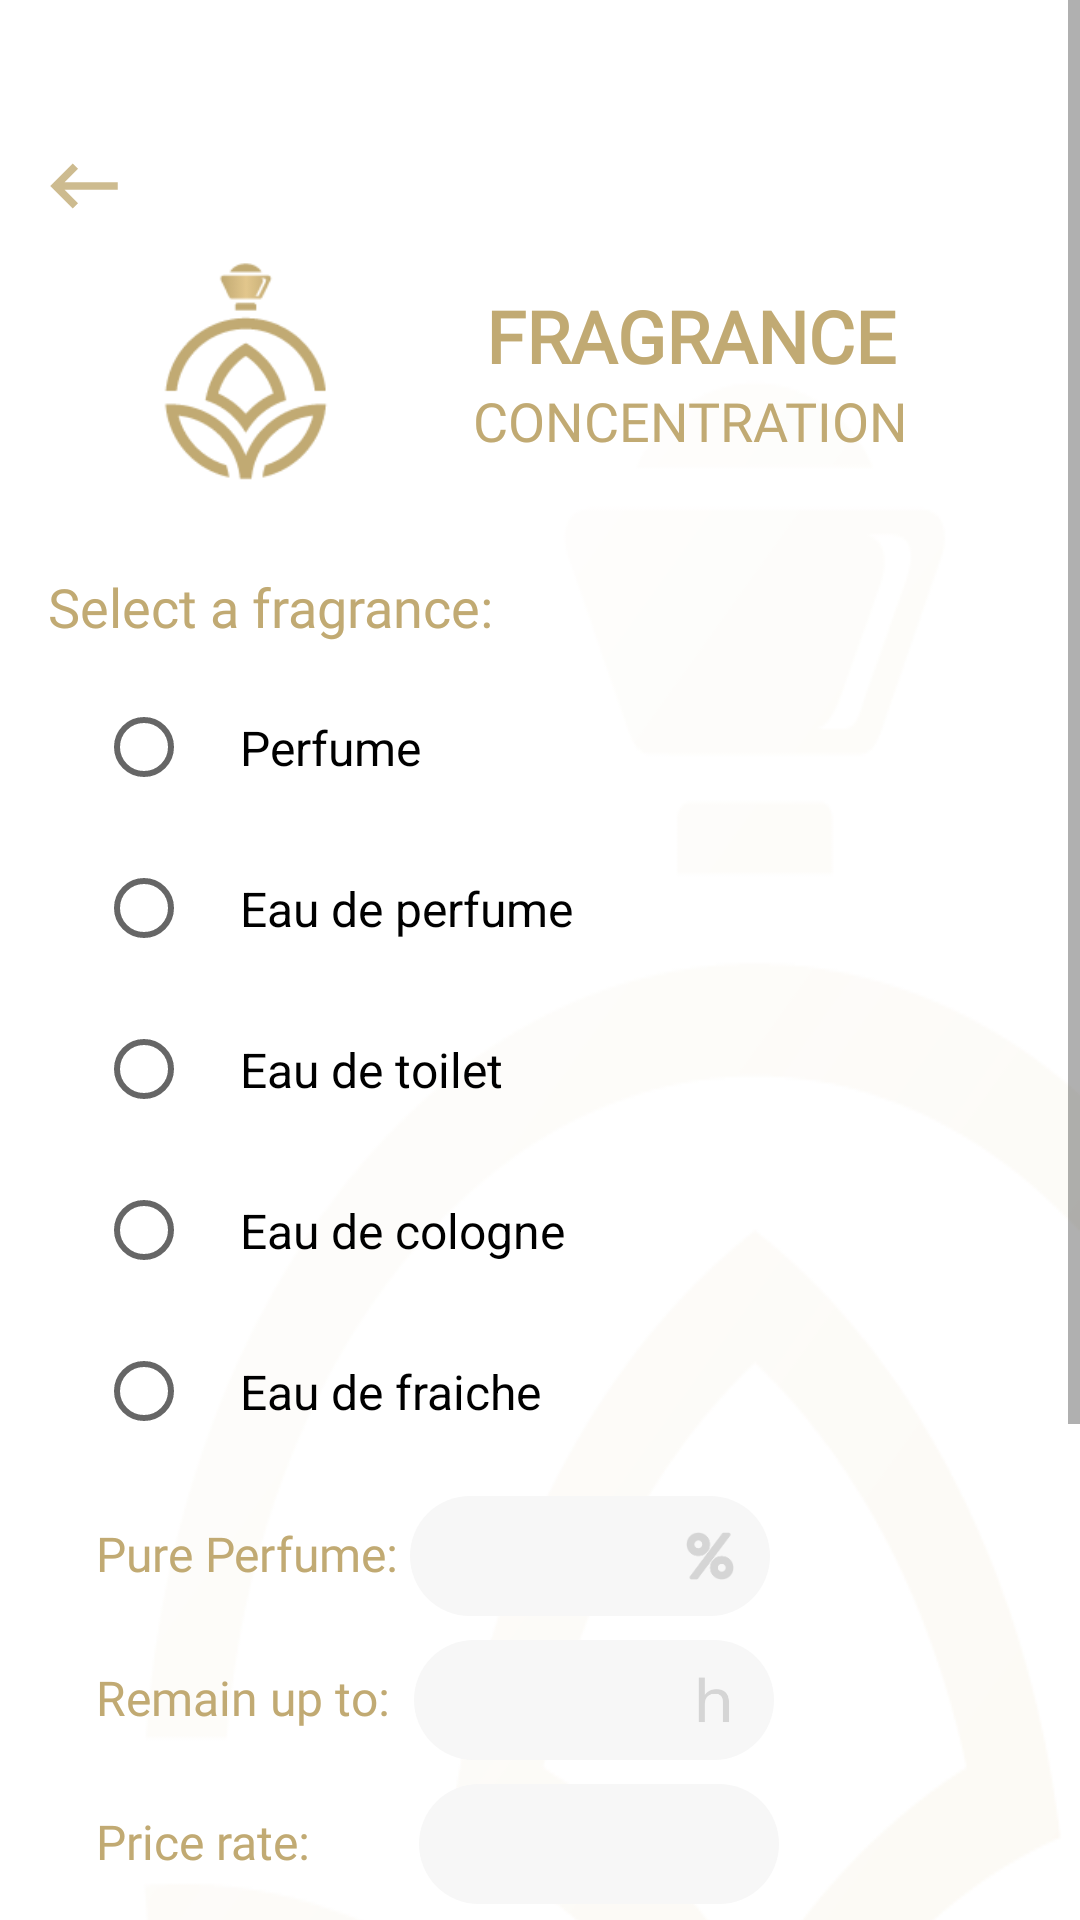

This screen was rendered from an Android layout file. Write that file and the resources it references.
<!-- AndroidManifest.xml: application theme AppWithTransparentStatusBar -->
<!-- res/layout/activity_fragrance_concentration.xml -->
<?xml version="1.0" encoding="utf-8"?>
<ScrollView xmlns:android="http://schemas.android.com/apk/res/android"
    xmlns:tools="http://schemas.android.com/tools"
    android:layout_width="match_parent"
    android:layout_height="match_parent"
    android:background="@color/white"
    tools:context=".presentation.createperfume.FragranceConcentrationActivity">

    <LinearLayout
        android:layout_width="match_parent"
        android:layout_height="wrap_content"
        android:background="@drawable/bg_transparent"
        android:orientation="vertical">

        <ImageButton
            android:id="@+id/backBtn"
            android:layout_width="wrap_content"
            android:layout_height="wrap_content"
            android:layout_gravity="start"
            android:layout_marginTop="50dp"
            android:layout_marginStart="16dp"
            android:background="@null"
            android:src="@drawable/ic_back_accent_color" />

        <LinearLayout
            android:layout_width="match_parent"
            android:layout_height="100dp"
            android:orientation="horizontal"
            android:gravity="center"
            android:layout_marginStart="32dp"
            android:layout_marginEnd="32dp">

            <ImageView
                android:layout_width="100dp"
                android:layout_height="match_parent"
                android:padding="8dp"
                android:src="@drawable/launcher_logo_transparent"/>

            <LinearLayout
                android:layout_width="match_parent"
                android:layout_height="wrap_content"
                android:orientation="vertical">
                <TextView
                    android:layout_width="match_parent"
                    android:layout_height="wrap_content"
                    android:textSize="24sp"
                    android:textColor="@color/colorAccent"
                    android:textStyle="bold"
                    android:gravity="center"
                    android:fontFamily="@font/libre_baskerville"
                    android:text="FRAGRANCE"/>

                <TextView
                    android:layout_width="match_parent"
                    android:layout_height="wrap_content"
                    android:textSize="18sp"
                    android:gravity="center"
                    android:textColor="@color/colorAccent"
                    android:fontFamily="@font/libre_baskerville"
                    android:text="CONCENTRATION"/>
            </LinearLayout>

        </LinearLayout>

        <TextView
            android:layout_width="wrap_content"
            android:layout_height="wrap_content"
            android:text="Select a fragrance:"
            android:layout_marginStart="16dp"
            android:layout_marginTop="16dp"
            android:textSize="18sp"
            android:textColor="@color/colorAccent"
            android:fontFamily="@font/libre_baskerville"/>

        <RadioGroup
            android:id="@+id/fragranceRadioGroup"
            android:layout_width="match_parent"
            android:layout_height="wrap_content"
            android:layout_marginStart="32dp"
            android:layout_marginEnd="32dp"
            android:layout_marginTop="8dp">

            <RadioButton
                android:id="@+id/perfumeRadioButton"
                android:layout_width="wrap_content"
                android:layout_height="wrap_content"
                android:text="Perfume"
                android:textSize="16sp"
                android:padding="16dp"/>

            <RadioButton
                android:id="@+id/eauDePerfumeRadioButton"
                android:layout_width="wrap_content"
                android:layout_height="wrap_content"
                android:text="Eau de perfume"
                android:textSize="16sp"
                android:padding="16dp"/>

            <RadioButton
                android:id="@+id/eauDeToiletRadioButton"
                android:layout_width="wrap_content"
                android:layout_height="wrap_content"
                android:text="Eau de toilet"
                android:textSize="16sp"
                android:padding="16dp"/>

            <RadioButton
                android:id="@+id/eauDeCologneRadioButton"
                android:layout_width="wrap_content"
                android:layout_height="wrap_content"
                android:text="Eau de cologne"
                android:textSize="16sp"
                android:padding="16dp"/>

            <RadioButton
                android:id="@+id/eauDeFraicheRadioButton"
                android:layout_width="wrap_content"
                android:layout_height="wrap_content"
                android:text="Eau de fraiche"
                android:textSize="16sp"
                android:padding="16dp"/>

        </RadioGroup>

        <LinearLayout
            android:layout_width="match_parent"
            android:layout_height="wrap_content"
            android:layout_marginTop="8dp"
            android:layout_marginStart="32dp"
            android:layout_marginEnd="32dp"
            android:orientation="horizontal">

            <TextView
                android:layout_width="wrap_content"
                android:layout_height="wrap_content"
                android:text="Pure Perfume: "
                android:textColor="@color/colorAccent"
                android:textSize="16sp"
                android:fontFamily="@font/libre_baskerville"/>

            <EditText
                android:id="@+id/purePerfumeEditText"
                android:layout_width="120dp"
                android:layout_height="40dp"
                android:padding="8dp"
                android:textSize="14sp"
                android:inputType="numberDecimal"
                android:enabled="false"
                android:editable="false"
                android:drawableEnd="@drawable/ic_percent_icon"
                android:background="@drawable/corner_white"/>
        </LinearLayout>

        <LinearLayout
            android:layout_width="match_parent"
            android:layout_height="wrap_content"
            android:layout_marginTop="8dp"
            android:layout_marginStart="32dp"
            android:layout_marginEnd="32dp"
            android:orientation="horizontal">

            <TextView
                android:layout_width="wrap_content"
                android:layout_height="wrap_content"
                android:text="Remain up to:  "
                android:textColor="@color/colorAccent"
                android:textSize="16sp"
                android:fontFamily="@font/libre_baskerville"/>

            <EditText
                android:id="@+id/remainUpEditText"
                android:layout_width="120dp"
                android:layout_height="40dp"
                android:padding="8dp"
                android:textSize="14sp"
                android:inputType="numberDecimal"
                android:enabled="false"
                android:editable="false"
                android:drawableEnd="@drawable/ic_hour"
                android:background="@drawable/corner_white"/>
        </LinearLayout>

        <LinearLayout
            android:layout_width="match_parent"
            android:layout_height="wrap_content"
            android:layout_marginTop="8dp"
            android:layout_marginStart="32dp"
            android:layout_marginEnd="32dp"
            android:orientation="horizontal">

            <TextView
                android:layout_width="wrap_content"
                android:layout_height="wrap_content"
                android:text="Price rate:         "
                android:textColor="@color/colorAccent"
                android:textSize="16sp"
                android:fontFamily="@font/libre_baskerville"/>

            <EditText
                android:id="@+id/priceRateEditText"
                android:layout_width="120dp"
                android:layout_height="40dp"
                android:padding="8dp"
                android:textSize="14sp"
                android:editable="false"
                android:enabled="false"
                android:inputType="numberDecimal"
                android:background="@drawable/corner_white"/>
        </LinearLayout>

        <Button
            android:id="@+id/nextBtn"
            style="@style/Widget.AppCompat.Button.Borderless"
            android:layout_width="match_parent"
            android:layout_height="50dp"
            android:layout_marginStart="32dp"
            android:layout_marginTop="24dp"
            android:layout_marginEnd="32dp"
            android:background="@drawable/cornerd_accent_fill"
            android:fontFamily="@font/libre_baskerville"
            android:text="Next"
            android:textAllCaps="false"
            android:textColor="@color/white"
            android:textSize="16sp"
            android:textStyle="bold" />

    </LinearLayout>
</ScrollView>
<!-- resources referenced by this layout -->
<resources>
  <color name="colorAccent">#c1aa73</color>
  <color name="white">#FFFFFF</color>
  <!-- drawable bg_transparent: png bitmap (drawable, 25725 bytes) -->
  <!-- drawable corner_white (drawable) -->
  <?xml version="1.0" encoding="utf-8"?>
  <layer-list xmlns:android="http://schemas.android.com/apk/res/android">
      <item>
          <shape
              android:shape="rectangle">
              
              <corners android:radius="20dp" />
              <solid android:color="@color/transparent_gray" />
  
          </shape>
      </item>
  </layer-list>
  <!-- drawable ic_back_accent_color (drawable-anydpi) -->
  <vector xmlns:android="http://schemas.android.com/apk/res/android"
      android:width="24dp"
      android:height="24dp"
      android:viewportWidth="24"
      android:viewportHeight="24"
      android:tint="#C1AA73"
      android:alpha="0.8">
    <group android:scaleX="1.25"
        android:scaleY="1.25"
        android:translateX="-3"
        android:translateY="-3">
      <path
          android:fillColor="@android:color/white"
          android:pathData="M21,11H6.83l3.58,-3.59L9,6l-6,6 6,6 1.41,-1.41L6.83,13H21z"/>
    </group>
  </vector>
  <!-- drawable ic_hour: png bitmap (drawable-hdpi, 490 bytes) -->
  <!-- drawable ic_percent_icon: png bitmap (drawable-hdpi, 1335 bytes) -->
  <!-- drawable launcher_logo_transparent: png bitmap (drawable, 3835 bytes) -->
  <style name="AppWithTransparentStatusBar" parent="AppTheme">
          <item name="android:windowTranslucentStatus">true</item>
          <item name="android:windowTranslucentNavigation">true</item>
      </style>
  <color name="transparent_gray">#F7F7F7</color>
  <style name="AppTheme" parent="Theme.MaterialComponents.Light.NoActionBar.Bridge">
          
          <item name="colorPrimary">@color/colorPrimary</item>
          <item name="colorPrimaryDark">@color/colorPrimaryDark</item>
          <item name="colorAccent">@color/colorAccent</item>
          <item name="textInputStyle">@style/Widget.App.TextInputLayout</item>
      </style>
  <color name="colorPrimary">#17140b</color>
  <color name="colorPrimaryDark">#17140b</color>
  <style name="Widget.App.TextInputLayout" parent="Widget.MaterialComponents.TextInputLayout.OutlinedBox">
          <item name="materialThemeOverlay">@style/ThemeOverlay.App.TextInputLayout</item>
          <item name="shapeAppearance">@style/ShapeAppearance.App.SmallComponent</item> //Changes the Shape Apperance
             //When you added this line it will applies only one color in normal and activate state i.e colorOnSurface color
      </style>
  <style name="ThemeOverlay.App.TextInputLayout" parent="">
          <item name="colorPrimary">@color/colorPrimary</item>  //Activated color
          <item name="colorOnSurface">@color/text_gray</item>    //Normal color
          <item name="colorError">#50FC0000</item>        //Error color
          <item name="colorAccent">@color/colorPrimary</item>
  
          //Text Appearance styles
          <item name="textAppearanceSubtitle1">@style/TextAppearance.App.Subtitle1</item>
          <item name="textAppearanceCaption">@style/TextAppearance.App.Caption</item>
  
          
          <item name="editTextStyle">@style/Widget.MaterialComponents.TextInputEditText.OutlinedBox</item>
      </style>
  <style name="ShapeAppearance.App.SmallComponent" parent="ShapeAppearance.MaterialComponents.SmallComponent">
          <item name="cornerFamily">cut</item>
          <item name="cornerSize">4dp</item>
      </style>
  <color name="text_gray">#9B9B9B</color>
  <style name="TextAppearance.App.Subtitle1" parent="TextAppearance.MaterialComponents.Subtitle1">
          <item name="android:textStyle">normal</item>
          <item name="android:fontFamily">sans-serif</item>
      </style>
  <style name="TextAppearance.App.Caption" parent="TextAppearance.MaterialComponents.Caption">
          <item name="fontFamily">sans-serif</item>
          <item name="android:fontFamily">sans-serif</item>
          <item name="color">@color/colorPrimary</item>
      </style>
</resources>
